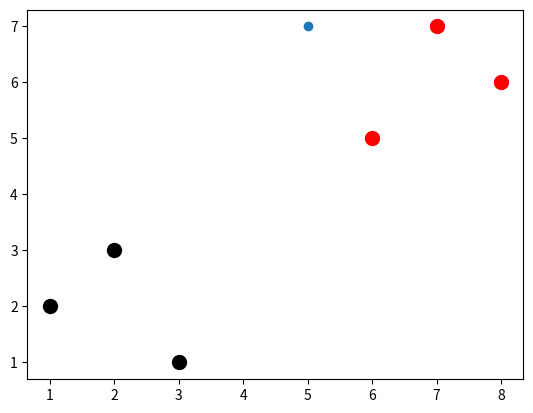

This chart was generated by the following Python code:
import numpy as np
import pandas as pd
from math import sqrt
import warnings
import matplotlib.pyplot as plt
from collections import Counter

# Defining dataset with two different classes (clusters)
dataset = {
  'k': [[1,2], [2,3], [3,1]],
  'r': [[6,5], [7,7], [8,6]]
}

# Defining new datapoints to classify
newFeatures = [5,7]

# Scatter plot dataset
# for i in dataset:
#   for j in dataset[i]:
#     plt.scatter(j[0], j[1], s=100, color=i)

# One line version of above loops
[ [ plt.scatter(j[0], j[1], s=100, color=i) for j in dataset[i] ] for i in dataset ]

# Plotting to-predict features
plt.scatter(newFeatures[0], newFeatures[1])
plt.show()

# KNN function
def kNearestNeighbors(data, predict, k=3):
  # Warn if amount of used neighbors k is smaller than amountof different classes
  if len(data) >= k:
    warnings.warn('k is lower than total classes')

